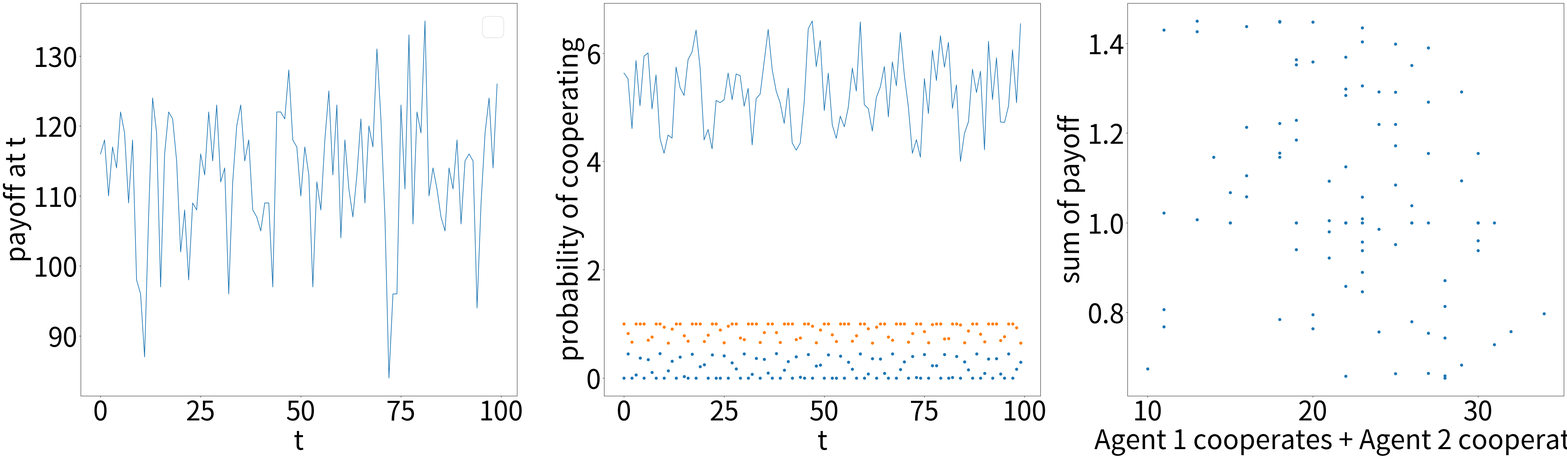

Write the Python code that produced this figure.
#!/usr/bin/env python3
# -*- coding: utf-8 -*-
"""
Created on Wed Sep  7 11:20:44 2022

@author: vvasiliau

Prisoner's dilemma
"""


import numpy as np
import matplotlib.pyplot as plt
import networkx as nx


class Agent():
    """
    idx - index of an agent in the list of all agents
    p_coop - probabillity of cooperating. If None, draws it from a uniform distribution U(0,1)
    T - number of timesteps. Currently, the time of observation is hardcoded to range between 0 and 10pi
    modulate - if True, modulation of p_coop is performed using parameters
        - timescale
        - phase
        - amplitude
    payoff_mat - payoff matrix
    """
    def __init__(self, idx, p_coop, T,t_obs ,G, modulate= True, timescale = 100,phase=0,amplitude = 0.35):
        self.history = []
        self.payoff = []
        self.T = T
        self.modulate =modulate
        if p_coop == None:
            self.p_coop_const= np.random.rand()
        else:
            self.p_coop_const = p_coop
        self.p_coop = self.p_coop_const *  np.ones(T)  
        if self.modulate:
            self.period = np.pi* 2 * timescale  
            self.phase = phase#np.random.rand()*T#np.pi/2  * np.random.rand()
            self.amplitude = amplitude
            self.t_obs = t_obs#np.linspace(0,20*np.pi,T)
            self.update(0,self.T)
            # self.p_coop = self.p_coop_const + amplitude*np.sin(period*(np.linspace(0,10*np.pi,T) +phase ))
            # self.p_coop = np.clip(self.p_coop,0,1)
        self.cumm_payoff = []
        self.idx = idx
        self.payoff_mat = np.array([[3,0],[5,1]])
        self.K = 1#0.1
        
        self.nbrs_idx = list(G.neighbors(self.idx))
        self.nnbrs = len(self.nbrs_idx)
        self.N = G.number_of_nodes()
        
    def decision(self , t):
        '''
        Makes a decision to cooperate with probability self.p_coop[t]
        '''
        
        # for n in nbrs:
        r = np.random.rand(self.nnbrs)
        ### 1 means cooperating
        res = np.ones(self.nnbrs)
        res[self.p_coop[t] < r] = 0
        res_all = np.zeros(self.N)
        res_all[:] =np.nan
        for i in range(self.nnbrs):
            res_all[self.nbrs_idx[i]] = res[i]
        
        self.history.append(res_all)
            
        return res
    
    def update(self,tstart, tfinish):
        
        self.p_coop[tstart: tfinish] = self.p_coop_const 
        if self.modulate:
            self.p_coop[tstart: tfinish]+= self.amplitude*np.sin(self.period*(self.t_obs[tstart: tfinish] +self.phase ))
        self.p_coop = np.clip(self.p_coop,0,1)

    
    def evolution(self , t, tau, agents):
        '''
        Evolution. At each tau step, copy the winning agent's strategy 
        with some probability
        '''
        if t % tau != 0:
            print("no update this time")
        else:
            nbrs = {i:agents[i].payoff[-1] for i in range(len(agents))}
            a = max(nbrs, key=nbrs.get)
            if  agents[a].payoff[-1]>  self.payoff[-1]:
                p_a = agents[a].p_coop[t]
                r = np.random.rand()
                p_up = (1+np.exp((self.p_coop_const - p_a))/self.K)**(-1)
                ### 1 means cooperating
                # print(p_up)
                if p_up >= r:
                    if self.p_coop_const == p_a:
                        # print("would update, but probabilities are equivalent")
                        pass
                    else:
                        # print("update from ", round(self.p_coop_const,2) ," as other agent got payoff of " , agents[a].payoff[-1], " whereas this one got " , self.payoff[-1],end=". ")
                        self.p_coop_const = p_a
                        self.update(t,self.T)
                        # print(" Changed p to " , round(self.p_coop_const,2))
        #     else: res = 0
        # self.history.append(res)
            
        # return res
    
    def calc_payoff(self , agents ):
        '''
        Calculates payoff at a previous timestep
        based on the decisions of neighbours of a node in the graph 
        if iit is a 2-player game, there is one edge and each node is another's neighbour
        '''
        current_pay = 0
        for nbr in self.nbrs_idx:
            agent = agents[nbr]
            d1,d2 =  self.history[-1][nbr], agent.history[-1][self.idx]
            ### 1 means cooperating therefore need to swop around indices for a matrix
            if d1 == 1: idx1 = 0 
            else: idx1 = 1 
            if d2 == 1: idx2 = 0 
            else : idx2 = 1
            pay = self.payoff_mat[idx1,idx2]
            current_pay += pay
        self.payoff.append(current_pay)
        self.cumm_payoff.append(current_pay + sum(self.payoff))
            
    def print_stats(self, ax = None,plot=False,col= "blue"):
        if plot:
            ax.plot(self.payoff, label= "p={:.3f}".format(self.p_coop_const),color=col)
        print("Agent with strategy of cooperating with p= {:.3f} accumulated {:.3f} payoff".format(self.p_coop_const, sum(self.payoff)))
    
   
plt.rcParams.update({'font.size': 60})#, "font.family":"helvetica"})

if __name__ =="__main__":
    # for p_coops in [[1,0],[0.5,0.5]]:
    #     for phase in [0,2]:
        
        
    # ===============
    # PD for a pair of agents
    # ===============
    
    # T = 5000 #number of timesteps
    # step = 1    #to plot every step'th step 
    # p_coops = [1,1]    #probabilities to ccooperate
    # t_obs = np.linspace(0,20*np.pi,T)
    # phase = 0  #phase shift. If one agen'ts pahse =0, and anothers = 2, they are out-of-phase, becauuse the period is 4
    # agents = [Agent(idx=0,p_coop= p_coops[0],T= T, modulate= True,timescale= 0.25,phase= 0,t_obs=t_obs) ,
    #           Agent(idx =1,p_coop= p_coops[1],T= T, modulate=True,timescale = 0.25,phase =phase,t_obs=t_obs)]#, amplitude=0.2)]
    
    # colors = {0: "teal",  1 : "orange"} #colors associated with agent 0 and agent  1
    
    
    
    # ######## 
    # #  Graph   
    # ########
    # G = nx.Graph()
    # N=len(agents)
    # edges = [(0,1)]
    # G.add_nodes_from(range(len(agents)))
    # for (i,j) in edges:
    #     G.add_edge(i,j)
        
    # ######## 
    # #  Game   
    # ########
    # for _ in range(0,T,step):
    #     action1, action2 = agents[0].decision(_),agents[1].decision(_) 
    #     for a in agents:
    #         a.calc_payoff(G, agents)
    #     for a in agents:
    #         a.evolution(_,10, agents)
        
    # ######## 
    # #  Plot figure 1   
    # ########
    # fig,ax = plt.subplots(ncols  = 3, figsize= (47,13))
    # # agents[0].print_stats(ax[0],col=colors[0])
    # # agents[1].print_stats(ax[0],col=colors[0])
    # ax[0].plot(t_obs,agents[0].payoff,color = colors[0],label= "p={:.1f}".format(agents[0].p_coop_const))
    # ax[0].plot(t_obs,agents[1].payoff,color = colors[1], label= "p={:.1f}".format(agents[1].p_coop_const))
    # ax[1].plot(t_obs,agents[0].p_coop, alpha=0.1, color= colors[0])
    # ax[1].plot(t_obs,agents[1].p_coop,alpha =0.1, color= colors[1])
    # # ax[1].plot(agents[0].p_coop+agents[1].p_coop,label="summed")
    # ax[1].scatter(t_obs,agents[0].p_coop[::step],edgecolors = colors[0],marker="^", facecolors="none",s=250)
    # ax[1].scatter(t_obs,agents[1].p_coop[::step],edgecolors=colors[1],marker="o",facecolors="none",s=250)
    # # ax[1].plot(agents[1].p_coop)
    # # ax[0].legend(loc =1)
    # ax[0].set_ylabel("payoff")
    # ax[1].set_ylabel("probability of cooperating")
    # ax[0].set_xlabel("t")
    # ax[1].set_xlabel("t")
    # ax[2].scatter(t_obs, np.array(agents[0].history)*0.6667 + np.array(agents[1].history)*1.3333, edgecolors="k",s= 250,marker="o",facecolors="none")#, (agents[0].p_coop+agents[1].p_coop)[::step])
    
    # ax[0].set_yticks(range(0,6,1))
    # ax[1].set_ylim(-0.1,1.1)
    # ax2 = ax[2].twinx()
    # ax[2].set_yticks(np.linspace(0,2,4))
    # ax[2].set_yticklabels(["D", "C","D","C"])
    # ax[2].tick_params(colors=colors[0], which='both' , axis = "y") 
    # ax[2].set_ylabel("strategy")
    # ax2.set_yticks(np.linspace(0.,2,4))
    # ax2.set_yticklabels(["D", "D","C","C"])
    # ax2.tick_params(colors=colors[1], which='both' , axis = "y") 
    # ax2.set_ylim(ax[2].get_ylim())
    # ax[2].set_xlabel("t")
    # plt.tight_layout()
    # # fig.savefig(f"./figures/PD_N_{N}_p1_{p_coops[0]}_p2_{p_coops[1]}_phase_{phase}_T_{T}_step_{step}.pdf")
    # plt.show()
    
    
    # ######## 
    # #  Plot figure 2   
    # ########
    # fig,ax = plt.subplots(ncols  = 2, figsize= (40,16), gridspec_kw={'width_ratios': [1, 2]})
    # time =np.linspace(0,10*np.pi,T)
    # ax[1].plot(time,agents[0].p_coop,color=colors[0])
    # ax[1].plot(time,agents[1].p_coop,color=colors[1])
    # colors2 =   ["r", "orange", "purple", "green"]
    
    # if phase == 2 and p_coops[0] ==0.5:
        
    #     idx_mid = np.where(abs(agents[0].p_coop - agents[1].p_coop) <0.03)[0]
    #     idx_mid= idx_mid[np.where(~(np.diff(idx_mid[:-1])<3))] #get rid of multples
    #     idx_max0 = np.where(((max(agents[0].p_coop ) - agents[0].p_coop) < 0.01)) #where agent0 prob maxes out
    #     idx_max1 = np.where((max(agents[1].p_coop ) - agents[1].p_coop) < 0.01)#where agent1 prob maxes out
        
    #     ax[0].errorbar( 3, np.mean(np.array(agents[0].payoff)[idx_mid] + np.array(agents[1].payoff)[idx_mid]),
    #         np.std(np.array(agents[0].payoff)[idx_mid] + np.array(agents[1].payoff)[idx_mid]),capsize=10,c=colors2[0],markersize=50,marker='s',markerfacecolor= "none")
    
    #     ax[0].set_xticks(np.linspace(1,3,3))
    #     ax[1].scatter(time[idx_mid],agents[0].p_coop[idx_mid], edgecolors=colors2[0],s=300, facecolors="none",marker="^")
    #     ax[1].scatter(time[idx_mid],agents[1].p_coop[idx_mid], edgecolors=colors2[0],s=300, facecolors="none",marker="^")
    
    
    
    # elif phase == 0 and p_coops[0] ==0.5:
    #     idx_mid = np.where(abs(agents[0].p_coop - agents[1].p_coop) <0.01)[0]
    #     idx_max0 = np.where(((max(agents[0].p_coop ) - agents[0].p_coop) < 0.01)) #where agent0 prob maxes out
    #     idx_max1 = np.where(abs(min(agents[1].p_coop ) - agents[1].p_coop) < 0.01)#where agent1 prob maxes out
        
    #     ax[0].errorbar( 3, np.mean(np.array(agents[0].payoff)[idx_mid] + np.array(agents[1].payoff)[idx_mid]),
    #         np.std(np.array(agents[0].payoff)[idx_mid] + np.array(agents[1].payoff)[idx_mid]),capsize=10,c=colors2[0],markersize=50,marker='s',markerfacecolor= "none")
    
    #     ax[0].set_xticks(np.linspace(1,3,3))
    #     ax[1].scatter(time[idx_mid],agents[0].p_coop[idx_mid], edgecolors=colors2[0],s=300, facecolors="none",marker="^")
    #     ax[1].scatter(time[idx_mid],agents[1].p_coop[idx_mid], edgecolors=colors2[0],s=300, facecolors="none",marker="^")
    
    
    # elif phase == 0 and p_coops[0] ==0 :# or p_coops[1]==0):
    #     print("iim here1" )
    #     idx_max0 = np.where(((max(agents[0].p_coop ) - agents[0].p_coop) < 0.01)) #where agent0 prob maxes out
    #     idx_max1 = np.where((abs(min(agents[1].p_coop ) - agents[1].p_coop)) < 0.01)
    #     ax[0].set_xlim(0,2.5)#ticks(np.linspace(1,2,2))
    
    # elif phase == 2 and p_coops[0] ==0 :# or p_coops[1]==0):
    #     print("iim here")
    #     idx_max0 = np.where(((max(agents[0].p_coop ) - agents[0].p_coop) < 0.01)) #where agent0 prob maxes out
    #     idx_max1 = np.where(((max(agents[1].p_coop ) - agents[1].p_coop) < 0.01))
    #     m1 = int(max(np.diff(idx_max1)[0]))
    #     idx_max1 =idx_max1[0][int(m1/2):][::m1]
    #     ax[0].set_xlim(0,2.5)#ticks(np.linspace(1,2,2))
    
    # ax[1].scatter(time[idx_max0],agents[1].p_coop[idx_max0], edgecolors=colors2[1],s=300, facecolors="none",marker="o")
    # ax[1].scatter(time[idx_max0],agents[0].p_coop[idx_max0], edgecolors=colors2[1],s=300, facecolors="none", marker="o")
    # ax[1].scatter(time[idx_max1],agents[1].p_coop[idx_max1], edgecolors=colors2[2],s=300, facecolors="none",marker="s")
    # ax[1].scatter(time[idx_max1],agents[0].p_coop[idx_max1], edgecolors=colors2[2],s=300, facecolors="none", marker="s")
    
    
    # ax[0].errorbar( 1, np.mean(np.array(agents[0].payoff)[idx_max0] + np.array(agents[1].payoff)[idx_max0]),
    #     np.std(np.array(agents[0].payoff)[idx_max0] + np.array(agents[1].payoff)[idx_max0]),capsize=10,c=colors2[1],markersize=50,marker='^',markerfacecolor= "none")
    
    # ax[0].errorbar( 2, np.mean(np.array(agents[0].payoff)[idx_max1] + np.array(agents[1].payoff)[idx_max1]),
    #     np.std(np.array(agents[0].payoff)[idx_max1] + np.array(agents[1].payoff)[idx_max1]),capsize=10,c=colors2[2],markersize=50,marker='o',markerfacecolor= "none")
    
    # ax[0].set_ylabel("average payoff")
    # ax[1].set_ylabel("probability of cooperating")
    # ax[1].set_xlabel("t")
    
    
    # ax[0].set_xticklabels([])
    
    # # fig.savefig(f"./figures/PD_avgpayoff_N_{N}_p1_{p_coops[0]}_p2_{p_coops[1]}_phase_{phase}_T_{T}_step_{step}.pdf")
    # plt.show()
    
    
    # ######## 
    # #  PD on a network    
    # ########
        
    T = 100
    step = 1
    n=10
    p_coops = np.random.rand(n)
    phase = 0
    
    G = nx.erdos_renyi_graph(n,0.5) #creates a random graph
    t_obs = np.linspace(0,20*np.pi,T)
    agents = [Agent(idx=i,p_coop= p_coops[i],T= T, G= G, modulate= True,timescale= np.random.random(),phase= 2*np.pi*np.random.random(), t_obs= t_obs)  for i in range(n)]
    
    
    
    for _ in range(0,T,step):
        for i in range(n):
            agents[i].decision(_)
        for i in range(n):
            agents[i].calc_payoff(agents) 
    
    
    
    fig,ax = plt.subplots(ncols  = 3, figsize= (60,16))
    ax[0].plot(sum(np.array(agents[i].payoff) for i in range(n)))
    ax[1].plot(sum(agents[i].p_coop for i in range(n)))
    # ax[1].plot(agents[0].p_coop+agents[1].p_coop,label="summed")
    ax[1].scatter(range(0,T,step),agents[0].p_coop[::step])
    ax[1].scatter(range(0,T,step),agents[1].p_coop[::step])
    # ax[1].plot(agents[1].p_coop)
    ax[0].legend()
    ax[0].set_ylabel("payoff at t")
    ax[1].set_ylabel("probability of cooperating")
    ax[0].set_xlabel("t")
    ax[1].set_xlabel("t")
    # ax[2].scatter(range(0,T,step),agents[0].history)
    # ax[2].scatter(range(0,T,step),agents[1].history)
    ax[2].scatter( np.array(agents[0].payoff) + np.array(agents[1].payoff), (agents[0].p_coop+agents[1].p_coop)[::step])
    ax[2].set_xlabel("Agent 1 cooperates + Agent 2 cooperates")
    ax[2].set_ylabel("sum of payoff")
    
    plt.show()
    
    
